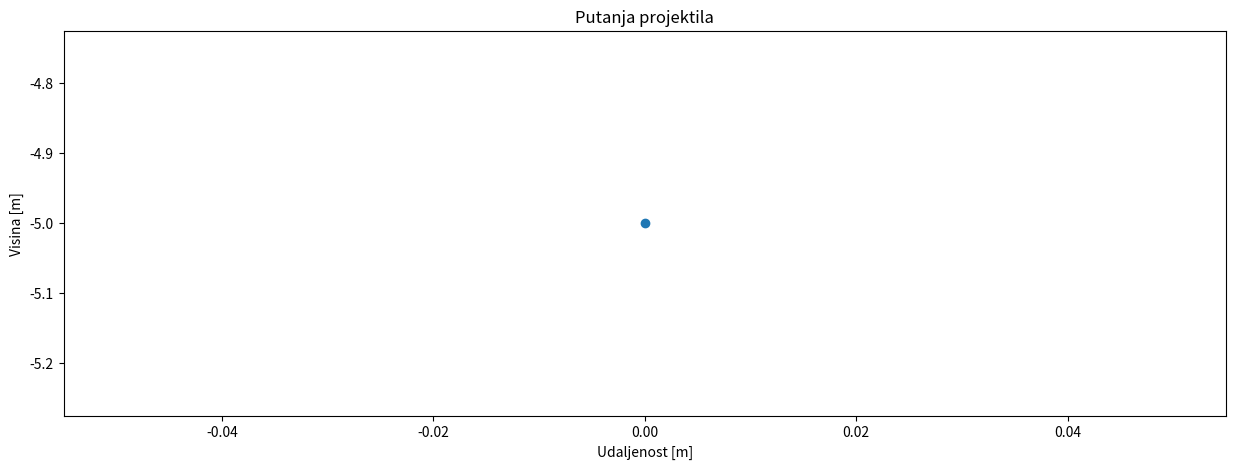
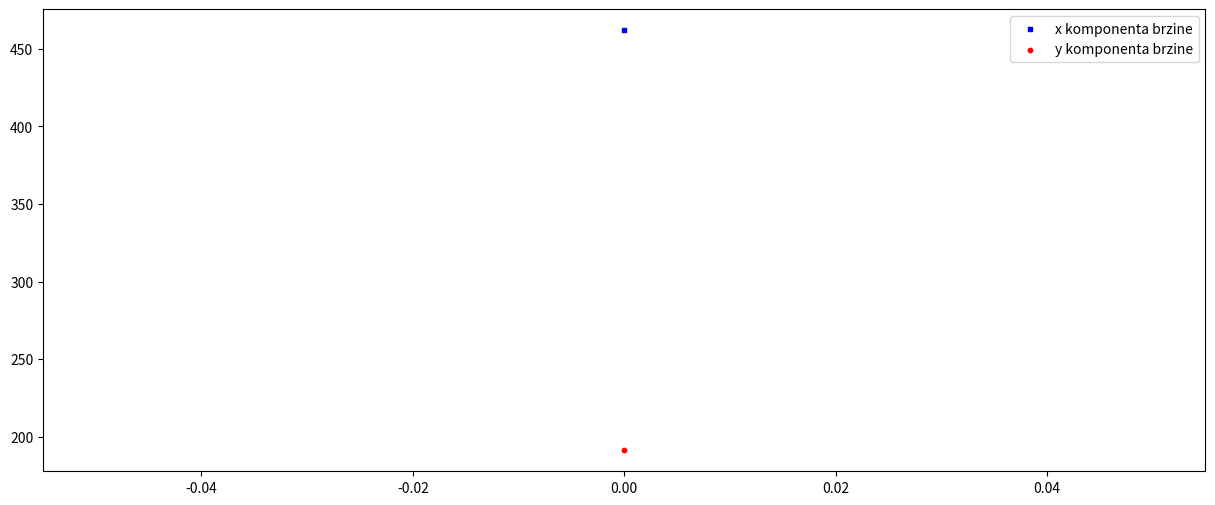

Here is the Python script that generated these plots, in order:
import matplotlib.pyplot as plt
import math

V_0=500  # m/s
x_0=0   # m
y_0=-5   # m
kut_deg=45  # °

g=9.81  # m/s^2
dt=0.01

A=3
C=0.36
ro=1.23
m=1500

D=A*C*ro/2

kut_rad=kut_deg*math.pi/360
V_0_x=V_0*math.cos(kut_rad)
V_0_y=V_0*math.sin(kut_rad)

x_polozaj=[x_0]
y_polozaj=[y_0]

x_brzine=[V_0_x]
y_brzine=[V_0_y]

vrijeme=[0]

t=0
a_y=-g-(D/m)*V_0*V_0_y
a_x=-(D/m)*V_0*V_0_x
v_x=V_0_x
v_y=V_0_y
x=x_0
y=y_0


while y >= 0:
  x+=v_x*dt + 0.5*a_x*dt**2
  x_polozaj.append(x)
  y+=v_y*dt + 0.5*a_y*dt**2
  y_polozaj.append(y)
  v_x+=a_x*dt
  x_brzine.append(v_x)
  v_y+=a_y*dt
  y_brzine.append(v_y)
  v=math.sqrt(v_x**2 + v_y**2)
  a_y=-g-(D/m)*v*v_y
  a_x=-(D/m)*v*v_x
  t+=dt
  vrijeme.append(t)

plt.figure(figsize=(15,5))
plt.scatter(x_polozaj, y_polozaj)
plt.title("Putanja projektila")
plt.xlabel("Udaljenost [m]")
plt.ylabel("Visina [m]")
plt.show()

plt.figure(figsize=(15,6))
plt.scatter(vrijeme, x_brzine, s=10, c='b', marker="s", label='x komponenta brzine')
plt.scatter(vrijeme,y_brzine, s=10, c='r', marker="o", label='y komponenta brzine')
plt.legend(loc='upper right')
plt.show()